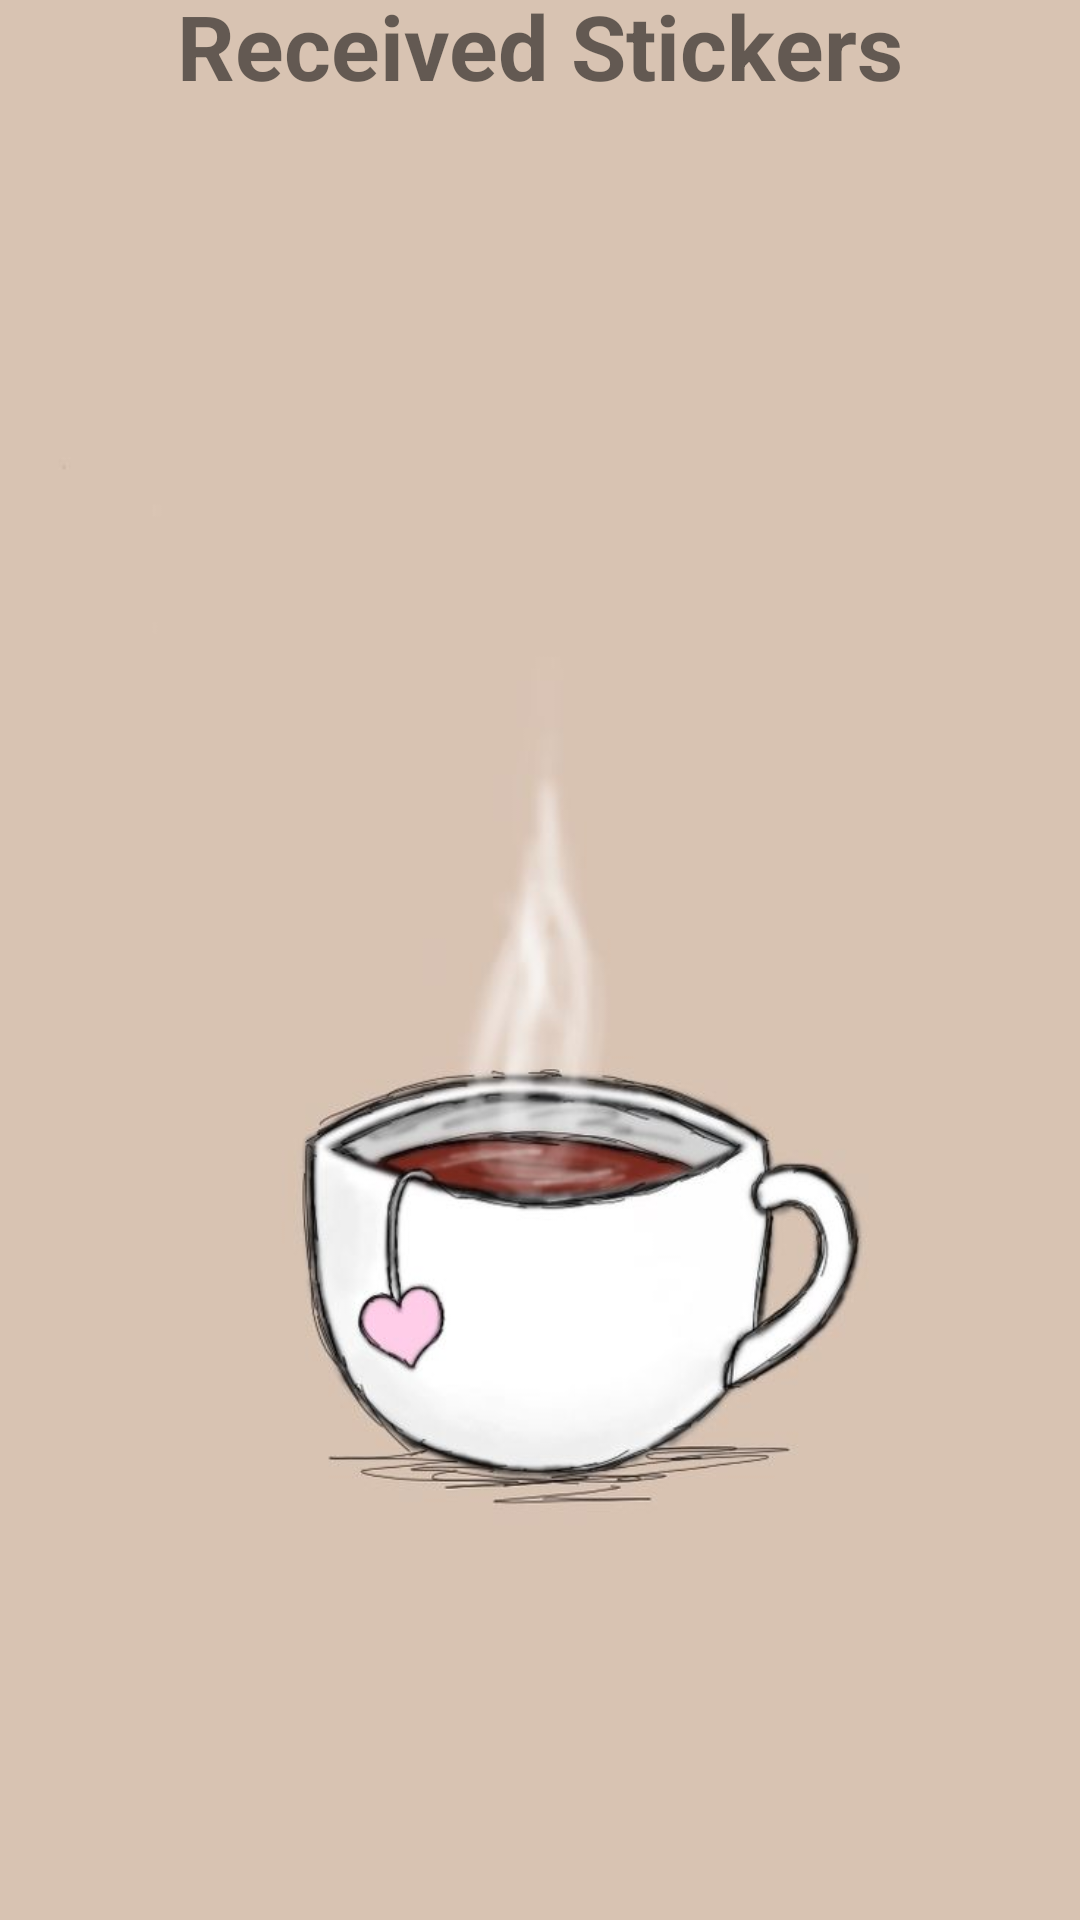

Write the Android layout XML for this screen, with the resource values it uses.
<!-- AndroidManifest.xml: application theme Theme.NUMADSU22_A8 -->
<!-- res/layout/chat_history.xml -->
<?xml version="1.0" encoding="utf-8"?>
<androidx.constraintlayout.widget.ConstraintLayout xmlns:android="http://schemas.android.com/apk/res/android"
    xmlns:app="http://schemas.android.com/apk/res-auto"
    xmlns:tools="http://schemas.android.com/tools"
    android:layout_width="match_parent"
    android:layout_height="match_parent"
    android:background="@drawable/background3">

    <androidx.recyclerview.widget.RecyclerView
        android:id="@+id/recycleViewHistory"
        android:layout_width="199dp"
        android:layout_height="592dp"
        app:layout_constraintBottom_toBottomOf="parent"
        app:layout_constraintEnd_toEndOf="parent"
        app:layout_constraintHorizontal_bias="0.603"
        app:layout_constraintStart_toStartOf="parent"
        app:layout_constraintTop_toTopOf="parent"
        app:layout_constraintVertical_bias="0.611" />

    <TextView
        android:id="@+id/textView3"
        android:layout_width="wrap_content"
        android:layout_height="wrap_content"
        android:text="Received Stickers"
        app:layout_constraintBottom_toTopOf="@+id/recycleViewHistory"
        app:layout_constraintEnd_toEndOf="parent"
        app:layout_constraintStart_toStartOf="parent"
        app:layout_constraintTop_toTopOf="parent"
        android:textSize="30dp"
        android:textStyle="bold"/>
</androidx.constraintlayout.widget.ConstraintLayout>
<!-- resources referenced by this layout -->
<resources>
  <!-- drawable background3: jpeg bitmap (drawable, 22368 bytes) -->
  <style name="Theme.NUMADSU22_A8" parent="Theme.MaterialComponents.DayNight.DarkActionBar">
          
          <item name="colorPrimary">@color/purple_500</item>
          <item name="colorPrimaryVariant">@color/purple_700</item>
          <item name="colorOnPrimary">@color/white</item>
          
          <item name="colorSecondary">@color/teal_200</item>
          <item name="colorSecondaryVariant">@color/teal_700</item>
          <item name="colorOnSecondary">@color/black</item>
          
          <item name="android:statusBarColor" tools:targetApi="l">?attr/colorPrimaryVariant</item>
          
      </style>
  <!-- not gathered from this repository: default colours our renderer supplied (Android Studio template values) -->
  <color name="purple_500">#FF6200EE</color>
  <color name="purple_700">#FF3700B3</color>
  <color name="teal_200">#FF03DAC5</color>
  <color name="teal_700">#FF018786</color>
  <color name="black">#FF000000</color>
  <color name="white">#FFFFFFFF</color>
</resources>
